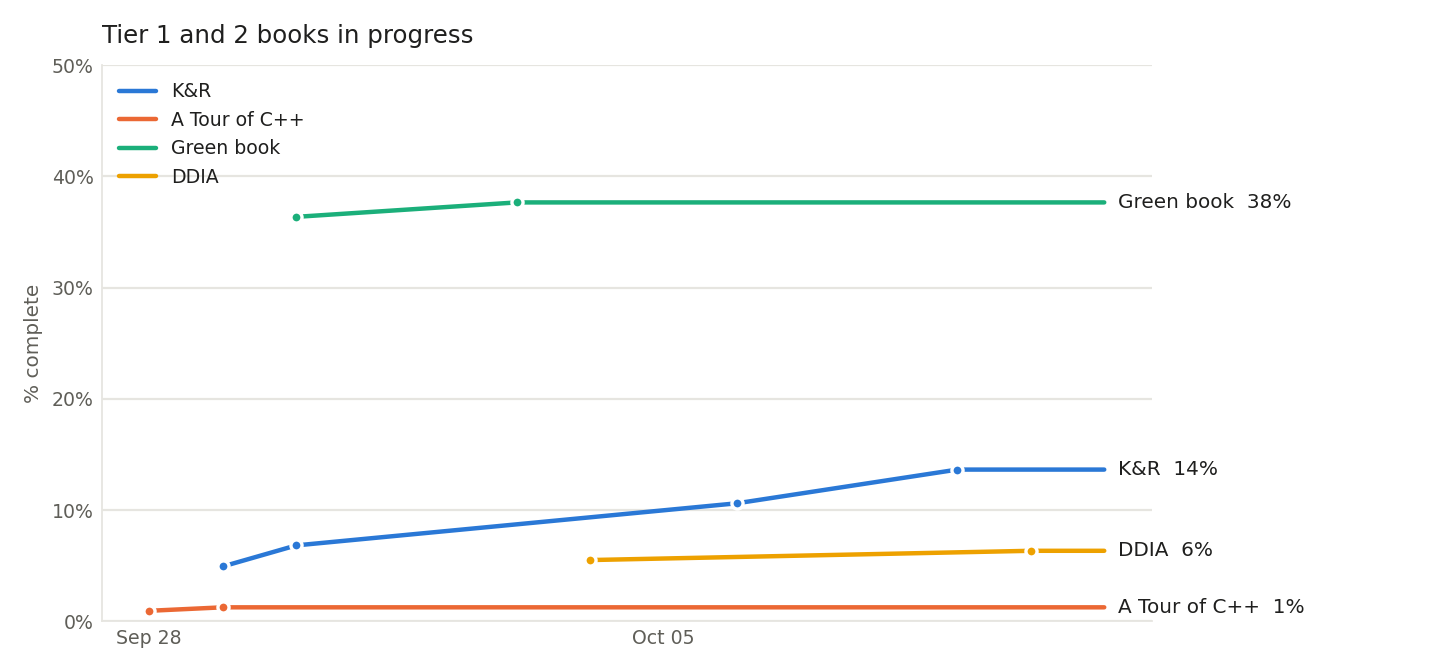

Source data for this figure (header and first rows):
date, book, done, total
2026-09-28, A Tour of C++, 3, 320
2026-09-29, A Tour of C++, 4, 320
2026-09-29, K&R, 13, 264
2026-09-30, K&R, 18, 264
2026-09-30, Green book, 28, 77
2026-10-03, Green book, 29, 77
2026-10-04, DDIA, 33, 600
2026-10-06, K&R, 28, 264
2026-10-09, K&R, 36, 264
2026-10-10, DDIA, 38, 600
